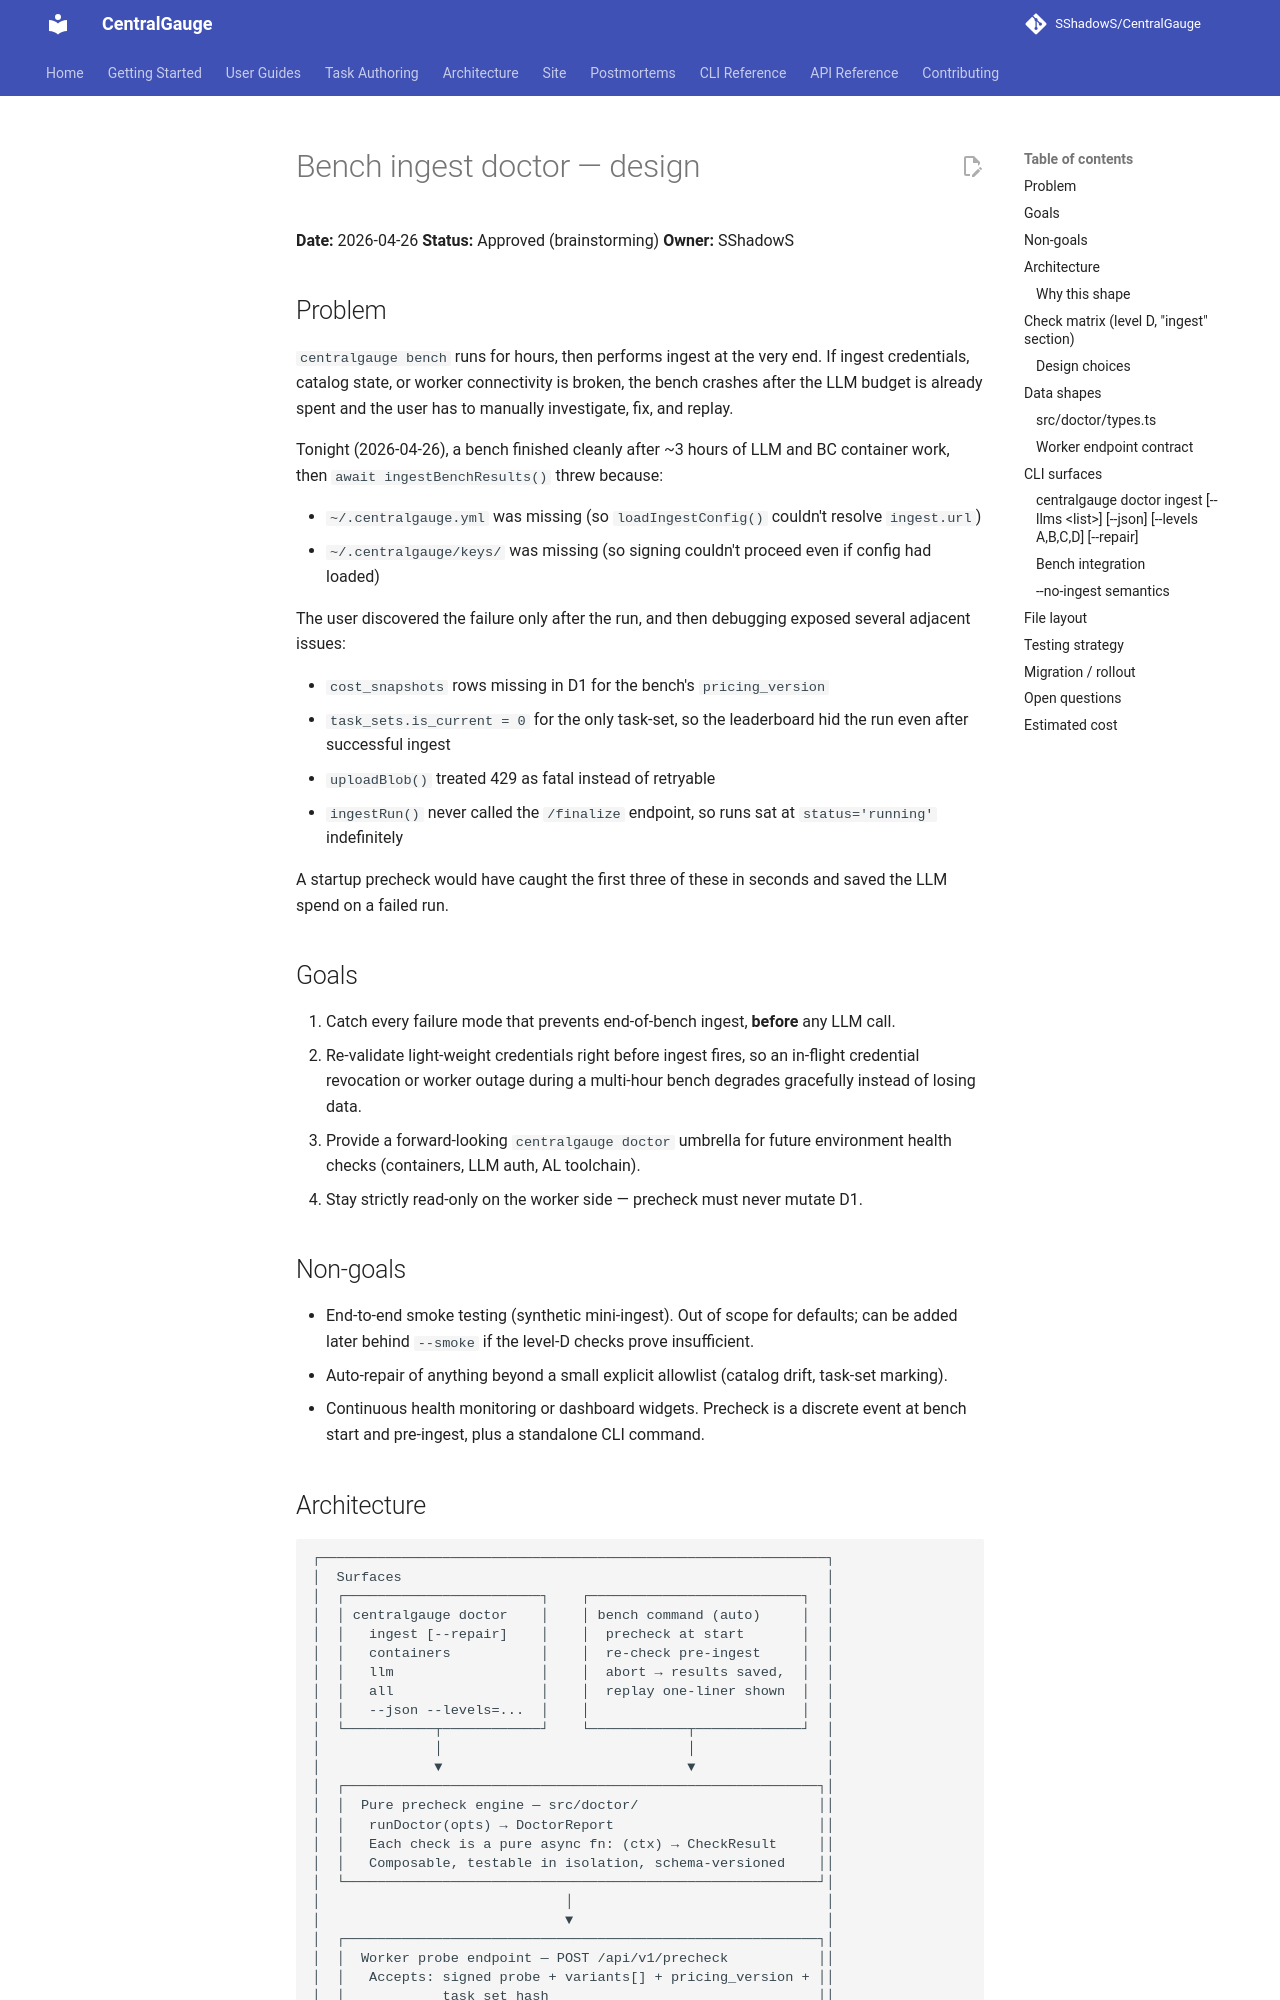

repository: SShadowS/CentralGauge · page: superpowers/specs/2026-04-26-bench-ingest-doctor-design/index.html · generator: mkdocs

# Bench ingest doctor — design

**Date:** 2026-04-26
**Status:** Approved (brainstorming)
**Owner:** SShadowS

## Problem

`centralgauge bench` runs for hours, then performs ingest at the very end. If
ingest credentials, catalog state, or worker connectivity is broken, the bench
crashes after the LLM budget is already spent and the user has to manually
investigate, fix, and replay.

Tonight (2026-04-26), a bench finished cleanly after ~3 hours of LLM and BC
container work, then `await ingestBenchResults()` threw because:

- `~/.centralgauge.yml` was missing (so `loadIngestConfig()` couldn't resolve
  `ingest.url`)
- `~/.centralgauge/keys/` was missing (so signing couldn't proceed even if
  config had loaded)

The user discovered the failure only after the run, and then debugging
exposed several adjacent issues:

- `cost_snapshots` rows missing in D1 for the bench's `pricing_version`
- `task_sets.is_current = 0` for the only task-set, so the leaderboard hid
  the run even after successful ingest
- `uploadBlob()` treated 429 as fatal instead of retryable
- `ingestRun()` never called the `/finalize` endpoint, so runs sat at
  `status='running'` indefinitely

A startup precheck would have caught the first three of these in seconds and
saved the LLM spend on a failed run.

## Goals

1. Catch every failure mode that prevents end-of-bench ingest, **before** any
   LLM call.
2. Re-validate light-weight credentials right before ingest fires, so an
   in-flight credential revocation or worker outage during a multi-hour bench
   degrades gracefully instead of losing data.
3. Provide a forward-looking `centralgauge doctor` umbrella for future
   environment health checks (containers, LLM auth, AL toolchain).
4. Stay strictly read-only on the worker side — precheck must never mutate
   D1.

## Non-goals

- End-to-end smoke testing (synthetic mini-ingest). Out of scope for
  defaults; can be added later behind `--smoke` if the level-D checks prove
  insufficient.
- Auto-repair of anything beyond a small explicit allowlist (catalog drift,
  task-set marking).
- Continuous health monitoring or dashboard widgets. Precheck is a discrete
  event at bench start and pre-ingest, plus a standalone CLI command.
